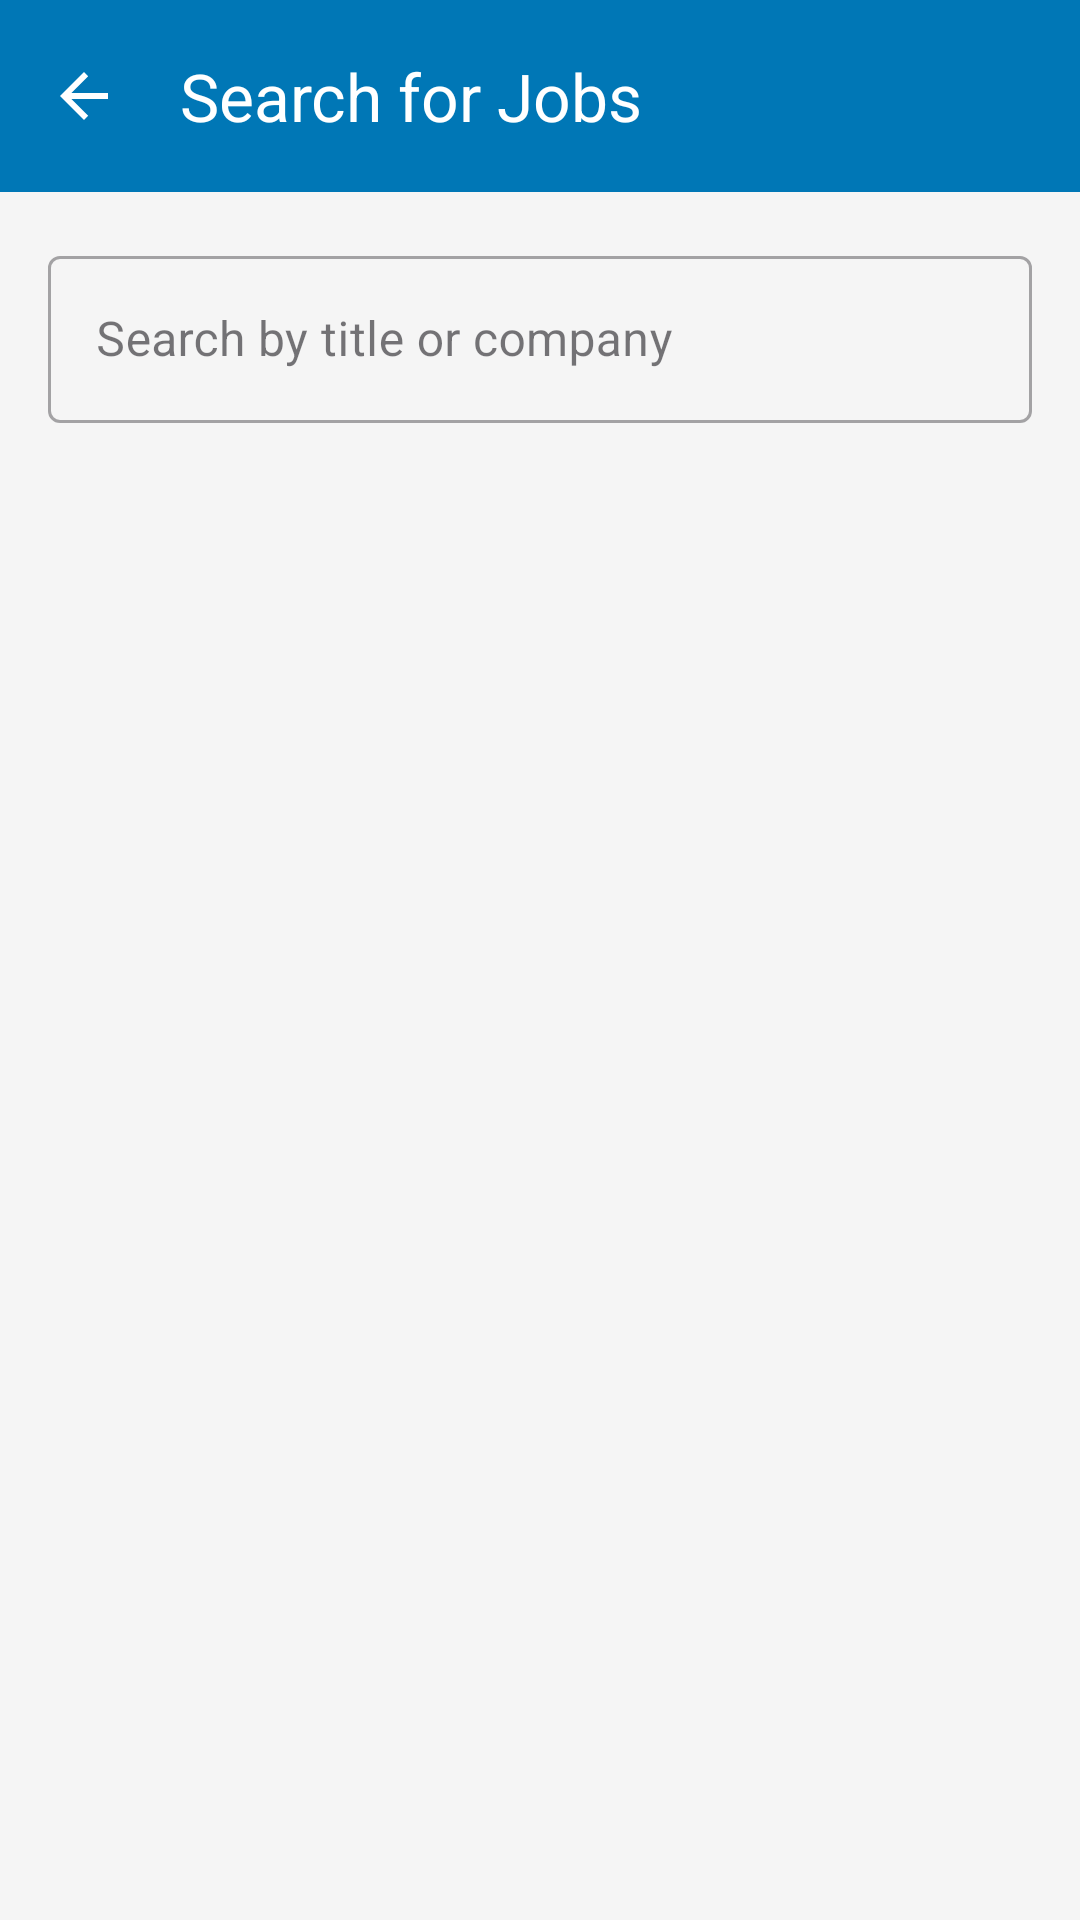

The Android layout XML behind this screen, and the referenced resources:
<!-- AndroidManifest.xml: application theme Theme.CRS2025 -->
<!-- res/layout/activity_search_job.xml -->
<?xml version="1.0" encoding="utf-8"?>
<RelativeLayout xmlns:android="http://schemas.android.com/apk/res/android"
    xmlns:app="http://schemas.android.com/apk/res-auto"
    xmlns:tools="http://schemas.android.com/tools"
    android:layout_width="match_parent"
    android:layout_height="match_parent"
    android:background="#F5F5F5"
    tools:context=".student.SearchJobActivity">

    
    <com.google.android.material.appbar.AppBarLayout
        android:id="@+id/app_bar_layout"
        android:layout_width="match_parent"
        android:layout_height="wrap_content">

        <com.google.android.material.appbar.MaterialToolbar
            android:id="@+id/toolbar"
            android:layout_width="match_parent"
            android:layout_height="?attr/actionBarSize"
            android:background="@color/brand_blue"
            app:navigationIcon="@drawable/ic_arrow_back"
            app:title="Search for Jobs"
            app:titleTextColor="@android:color/white" />
    </com.google.android.material.appbar.AppBarLayout>

    
    <com.google.android.material.textfield.TextInputLayout
        android:id="@+id/search_bar_layout"
        style="@style/Widget.MaterialComponents.TextInputLayout.OutlinedBox"
        android:layout_width="match_parent"
        android:layout_height="wrap_content"
        android:layout_below="@id/app_bar_layout"
        android:layout_marginHorizontal="16dp"
        android:layout_marginTop="16dp"
        android:layout_marginBottom="8dp"
        app:endIconMode="clear_text">

        <com.google.android.material.textfield.TextInputEditText
            android:id="@+id/et_search_jobs"
            android:layout_width="match_parent"
            android:layout_height="wrap_content"
            android:hint="Search by title or company"
            android:imeOptions="actionSearch"
            android:inputType="text"
            android:maxLines="1" />
    </com.google.android.material.textfield.TextInputLayout>

    
    <androidx.recyclerview.widget.RecyclerView
        android:id="@+id/recycler_jobs"
        android:layout_width="match_parent"
        android:layout_height="match_parent"
        android:layout_below="@id/search_bar_layout"
        android:clipToPadding="false"
        android:paddingTop="8dp"
        android:paddingBottom="8dp"
        tools:listitem="@layout/item_job_student_view" />

    
    <TextView
        android:id="@+id/tv_no_jobs"
        android:layout_width="wrap_content"
        android:layout_height="wrap_content"
        android:layout_centerInParent="true"
        android:text="No jobs found."
        android:textSize="18sp"
        android:visibility="gone" />

    
    <ProgressBar
        android:id="@+id/progress_bar"
        android:layout_width="wrap_content"
        android:layout_height="wrap_content"
        android:layout_centerInParent="true"
        android:visibility="gone" />

</RelativeLayout>
<!-- res/layout/item_job_student_view.xml (included above) -->
<?xml version="1.0" encoding="utf-8"?>
<com.google.android.material.card.MaterialCardView xmlns:android="http://schemas.android.com/apk/res/android"
    xmlns:app="http://schemas.android.com/apk/res-auto"
    xmlns:tools="http://schemas.android.com/tools"
    android:layout_width="match_parent"
    android:layout_height="wrap_content"
    android:layout_marginHorizontal="16dp"
    android:layout_marginTop="8dp"
    android:layout_marginBottom="8dp"
    app:cardBackgroundColor="@android:color/white"
    app:cardCornerRadius="12dp"
    app:cardElevation="3dp">

    <LinearLayout
        android:layout_width="match_parent"
        android:layout_height="wrap_content"
        android:orientation="vertical"
        android:padding="16dp">

        <TextView
            android:id="@+id/tv_job_title"
            android:layout_width="wrap_content"
            android:layout_height="wrap_content"
            android:textColor="@color/brand_blue"
            android:textSize="18sp"
            android:textStyle="bold"
            tools:text="Software Development Intern" />

        <TextView
            android:id="@+id/tv_company_name"
            android:layout_width="wrap_content"
            android:layout_height="wrap_content"
            android:layout_marginTop="4dp"
            android:textColor="#333333"
            android:textSize="16sp"
            tools:text="Innovate Corp" />

        <TextView
            android:id="@+id/tv_job_location"
            android:layout_width="wrap_content"
            android:layout_height="wrap_content"
            android:layout_marginTop="8dp"
            android:textColor="#555555"
            android:textSize="14sp"
            tools:text="Location: Remote" />
            
    </LinearLayout>
</com.google.android.material.card.MaterialCardView>
<!-- resources referenced by this layout -->
<resources>
  <color name="brand_blue">#0077b6</color>
  <!-- drawable ic_arrow_back (drawable) -->
  <vector xmlns:android="http://schemas.android.com/apk/res/android"
      android:width="24dp"
      android:height="24dp"
      android:viewportWidth="24"
      android:viewportHeight="24">
    <path
        android:fillColor="@android:color/white"
        android:pathData="M20,11L7.8,11l5.6,-5.6L12,4l-8,8l8,8l1.4,-1.4L7.8,13L20,13L20,11z"/>
  </vector>
  <style name="Theme.CRS2025" parent="Theme.Material3.DayNight.NoActionBar">
          <item name="colorPrimary">@color/brand_blue</item>
      </style>
</resources>
